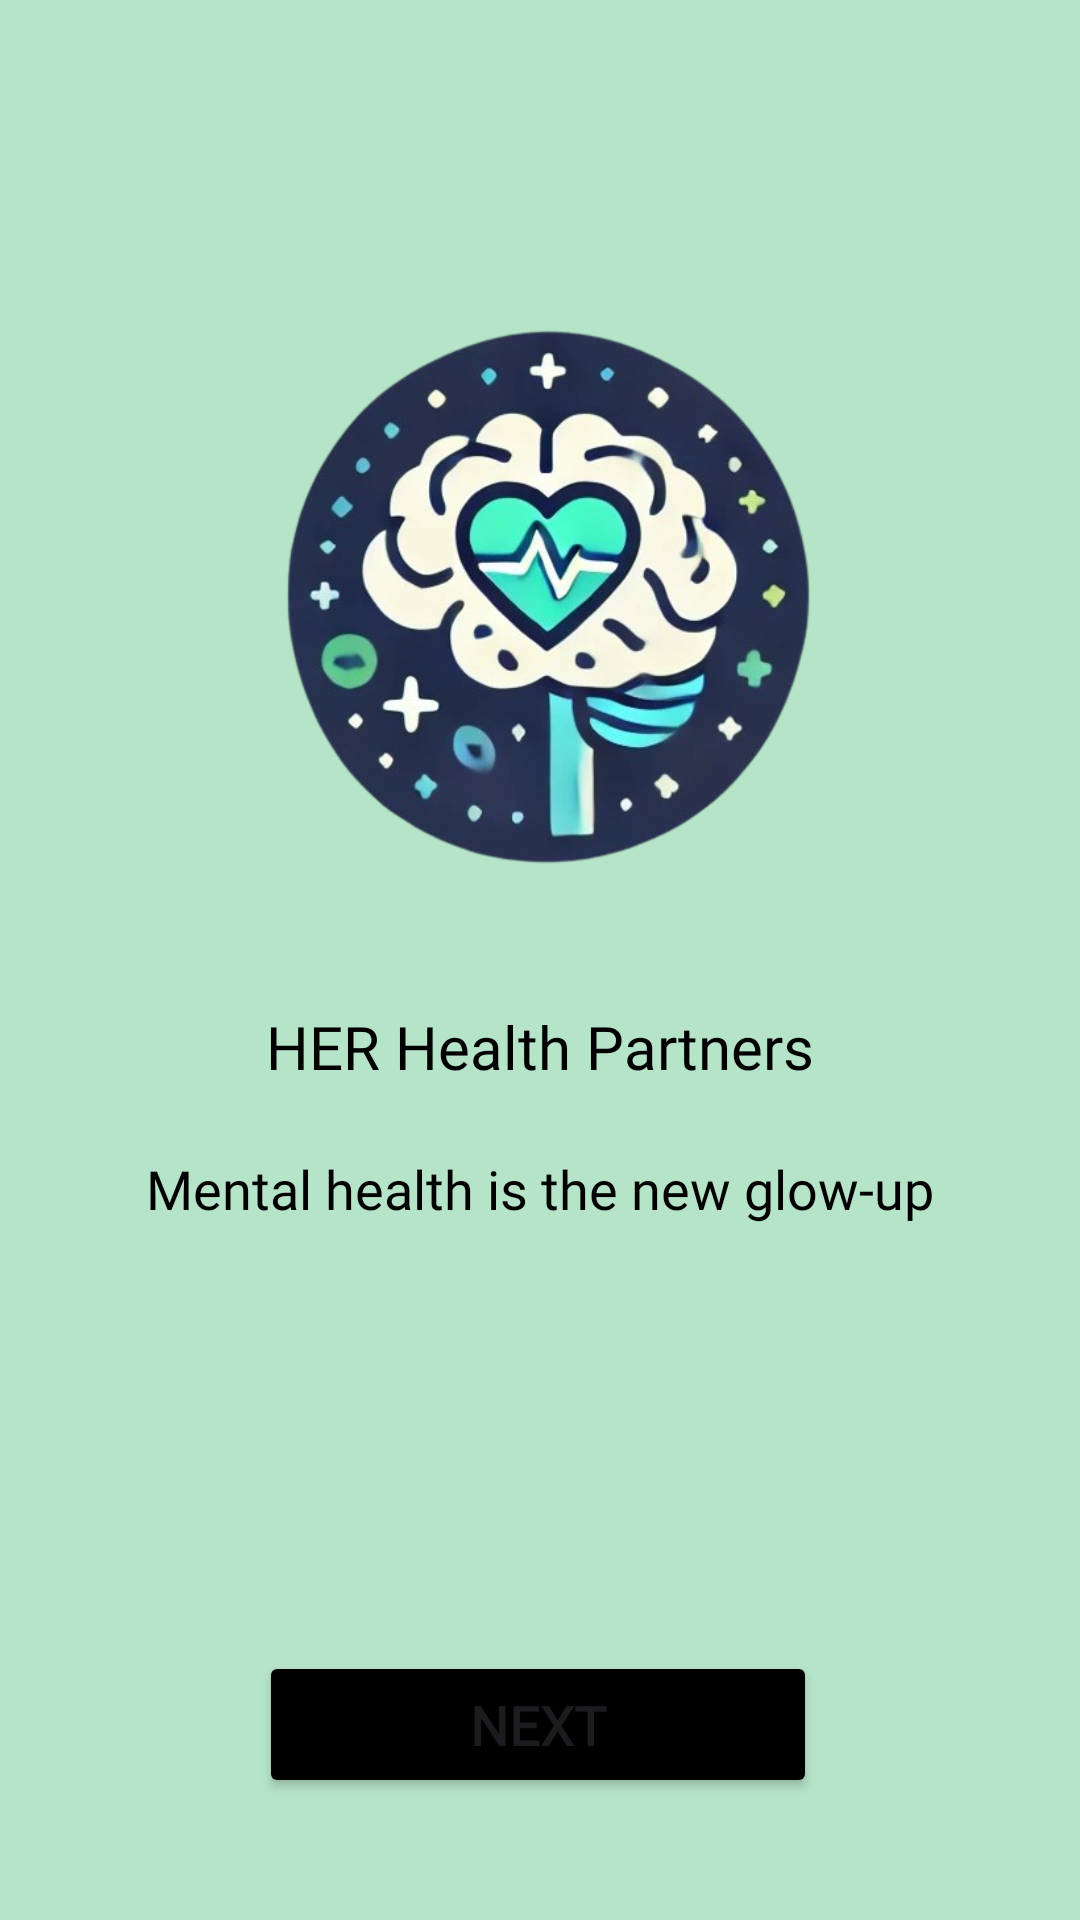

This screen was rendered from an Android layout file. Write that file and the resources it references.
<!-- AndroidManifest.xml: application theme Theme.FP_BPII -->
<!-- res/layout/activity_main.xml -->
<?xml version="1.0" encoding="utf-8"?>
<androidx.constraintlayout.widget.ConstraintLayout xmlns:android="http://schemas.android.com/apk/res/android"
    xmlns:app="http://schemas.android.com/apk/res-auto"
    xmlns:tools="http://schemas.android.com/tools"
    android:id="@+id/main"
    android:layout_width="match_parent"
    android:layout_height="match_parent"
    android:background="@color/light_green"
    tools:context=".MainActivity">


    <ImageView
        android:id="@+id/imageView"
        android:layout_width="211dp"
        android:layout_height="199dp"
        android:layout_marginTop="125dp"
        android:layout_marginBottom="378dp"
        app:layout_constraintBottom_toBottomOf="parent"
        app:layout_constraintEnd_toEndOf="parent"
        app:layout_constraintStart_toStartOf="parent"
        app:layout_constraintTop_toTopOf="parent"
        app:srcCompat="@drawable/logo_apps" />

    <TextView
        android:id="@+id/textView"
        android:layout_width="wrap_content"
        android:layout_height="wrap_content"
        android:text="@string/app_name"
        android:textColor="@color/black"
        android:fontFamily="@font/poppins_bold"
        android:textSize="20sp"
        app:layout_constraintBottom_toBottomOf="parent"
        app:layout_constraintEnd_toEndOf="parent"
        app:layout_constraintStart_toStartOf="parent"
        app:layout_constraintTop_toBottomOf="@+id/imageView"
        app:layout_constraintVertical_bias="0.132" />

    <TextView
        android:id="@+id/textView2"
        android:layout_width="wrap_content"
        android:layout_height="wrap_content"
        android:text="@string/slogan"
        android:textColor="@color/black"
        android:textSize="18dp"
        android:fontFamily="@font/poppins_medium_italic"
        app:layout_constraintBottom_toBottomOf="parent"
        app:layout_constraintEnd_toEndOf="parent"
        app:layout_constraintStart_toStartOf="parent"
        app:layout_constraintTop_toBottomOf="@+id/textView"
        app:layout_constraintVertical_bias="0.086" />

    <Button
        android:id="@+id/button"
        android:layout_width="186dp"
        android:layout_height="49dp"
        android:backgroundTint="@color/black"
        android:fontFamily="@font/poppins_bold"
        android:text="Next"
        android:textSize="18sp"
        android:textStyle="bold"
        app:layout_constraintBottom_toBottomOf="parent"
        app:layout_constraintEnd_toEndOf="parent"
        app:layout_constraintHorizontal_bias="0.497"
        app:layout_constraintStart_toStartOf="parent"
        app:layout_constraintTop_toBottomOf="@+id/textView2"
        app:layout_constraintVertical_bias="0.777" />


</androidx.constraintlayout.widget.ConstraintLayout>
<!-- resources referenced by this layout -->
<resources>
  <color name="black">#FF000000</color>
  <color name="light_green">#B6E4C9</color>
  <!-- drawable logo_apps: png bitmap (drawable, 225773 bytes) -->
  <string name="app_name">HER Health Partners</string>
  <string name="slogan">"Mental health is the new glow-up"</string>
  <style name="Theme.FP_BPII" parent="Base.Theme.FP_BPII" />
  <style name="Base.Theme.FP_BPII" parent="Theme.Material3.DayNight.NoActionBar">
          
          
      </style>
</resources>
